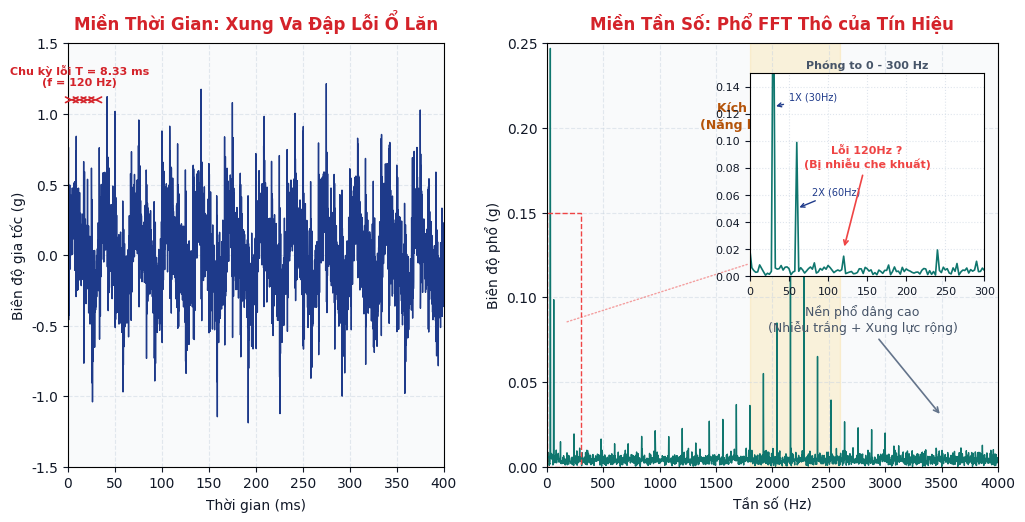

Write the Python code that produced this figure.
import numpy as np
import matplotlib.pyplot as plt
from pathlib import Path

# Định nghĩa đường dẫn cơ sở
base_dir = Path(r"d:\[Lab] HUST\nhà máy")

# Thiết lập font chữ và style đẹp cho slide nền sáng
plt.rcParams['font.family'] = 'sans-serif'
plt.rcParams['font.sans-serif'] = ['Calibri', 'Arial', 'DejaVu Sans']
plt.rcParams['text.color'] = '#111827'
plt.rcParams['axes.labelcolor'] = '#111827'
plt.rcParams['xtick.color'] = '#111827'
plt.rcParams['ytick.color'] = '#111827'

# 1. Khởi tạo dữ liệu giả lập tín hiệu lỗi ổ lăn
fs = 10000  # Tần số lấy mẫu (Hz)
duration = 0.4  # Thời gian thu mẫu (s)
t = np.linspace(0, duration, int(fs * duration), endpoint=False)
N = len(t)

# Tín hiệu rotor thông thường (tần số thấp 30Hz - 1X và 60Hz - 2X)
rotor_signal = 0.25 * np.sin(2 * np.pi * 30 * t) + 0.1 * np.sin(2 * np.pi * 60 * t)

# Tần số lỗi ổ lăn lý thuyết (BPFI hoặc BPFO)
f_defect = 120  # 120 Hz (Tần số va đập lý thuyết)
f_resonance = 2200  # Tần số cộng hưởng của bệ máy (Hz)
decay_factor = 700  # Hệ số dập tắt xung va đập

# Tạo các xung va đập tuần hoàn
impact_signal = np.zeros_like(t)
impact_period = 1.0 / f_defect
impact_times = np.arange(0, duration, impact_period)

for t_start in impact_times:
    mask = t >= t_start
    t_diff = t[mask] - t_start
    # Xung va đập kích thích tần số cộng hưởng của máy
    impact_signal[mask] += 0.8 * np.exp(-decay_factor * t_diff) * np.sin(2 * np.pi * f_resonance * t_diff)

# Nhiễu nền trắng ngẫu nhiên đại diện cho môi trường công nghiệp
np.random.seed(42)
noise = np.random.normal(0, 0.15, N)

# Tín hiệu tổng hợp thu được từ cảm biến gia tốc vỏ máy
raw_signal = rotor_signal + impact_signal + noise

# 2. Tính toán biến đổi Fourier (FFT) thô
fft_vals = np.fft.rfft(raw_signal)
freqs = np.fft.rfftfreq(N, 1/fs)
fft_amps = np.abs(fft_vals) / N * 2

# 3. Vẽ đồ thị
fig = plt.figure(figsize=(12, 5.5), dpi=150, facecolor='white')
gs = fig.add_gridspec(1, 2, width_ratios=[1, 1.2], wspace=0.25)

# --- PANEL TRÁI: MIỀN THỜI GIAN ---
ax_time = fig.add_subplot(gs[0])
ax_time.set_facecolor('#f9fafb')
ax_time.plot(t * 1000, raw_signal, color='#1e3a8a', linewidth=1, label='Tín hiệu rung thô x(t)')
ax_time.set_title('Miền Thời Gian: Xung Va Đập Lỗi Ổ Lăn', fontsize=12, fontweight='bold', pad=10, color='#d4232a')
ax_time.set_xlabel('Thời gian (ms)', fontsize=10, labelpad=5)
ax_time.set_ylabel('Biên độ gia tốc (g)', fontsize=10)
ax_time.grid(True, linestyle='--', alpha=0.5, color='#cbd5e1')
ax_time.set_xlim(0, duration * 1000)
ax_time.set_ylim(-1.5, 1.5)

# Đánh dấu các chu kỳ va đập lỗi
for i, t_start in enumerate(impact_times[:4]):
    ax_time.annotate('', xy=(t_start * 1000, 1.1), xytext=((t_start + impact_period) * 1000, 1.1),
                     arrowprops=dict(arrowstyle='<->', color='#d4232a', lw=1.2))
    if i == 1:
        ax_time.text((t_start + impact_period/2) * 1000, 1.2, f'Chu kỳ lỗi T = {impact_period*1000:.2f} ms\n(f = {f_defect} Hz)',
                     color='#d4232a', fontsize=8, ha='center', fontweight='bold')

# --- PANEL PHẢI: MIỀN TẦN SỐ (PHỔ FFT THÔ) ---
ax_freq = fig.add_subplot(gs[1])
ax_freq.set_facecolor('#f9fafb')
ax_freq.plot(freqs, fft_amps, color='#0f766e', linewidth=1, label='Phổ FFT thô X(f)')
ax_freq.set_title('Miền Tần Số: Phổ FFT Thô của Tín Hiệu', fontsize=12, fontweight='bold', pad=10, color='#d4232a')
ax_freq.set_xlabel('Tần số (Hz)', fontsize=10, labelpad=5)
ax_freq.set_ylabel('Biên độ phổ (g)', fontsize=10)
ax_freq.grid(True, linestyle='--', alpha=0.5, color='#cbd5e1')
ax_freq.set_xlim(0, 4000)
ax_freq.set_ylim(0, 0.25)

# Tô màu làm nổi bật vùng cộng hưởng cơ học
ax_freq.axvspan(1800, 2600, color='#fbbf24', alpha=0.15, label='Vùng cộng hưởng bệ máy (kích thích bởi xung)')
ax_freq.text(2200, 0.20, 'Kích thích cộng hưởng\n(Năng lượng cao dải 2 kHz)', color='#b45309', 
             fontsize=9, ha='center', fontweight='bold')

# Đánh dấu nền phổ dâng cao do va đập và nhiễu
ax_freq.annotate('Nền phổ dâng cao\n(Nhiễu trắng + Xung lực rộng)', xy=(3500, 0.03), xytext=(2800, 0.08),
                 arrowprops=dict(arrowstyle='->', color='#64748b', lw=1.2),
                 fontsize=9, color='#475569', ha='center')

# --- INSET ZOOM: VÙNG TẦN SỐ THẤP (HẠN CHẾ CỦA FFT THÔ) ---
# Tạo một vùng đồ thị nhỏ nằm bên trong panel phải để phóng to dải tần thấp 0 - 300 Hz
ax_inset = ax_freq.inset_axes([0.45, 0.45, 0.52, 0.48])
ax_inset.set_facecolor('#ffffff')
ax_inset.plot(freqs, fft_amps, color='#0f766e', linewidth=1.2)
ax_inset.set_xlim(0, 300)
ax_inset.set_ylim(0, 0.15)
ax_inset.set_title('Phóng to 0 - 300 Hz', fontsize=8, fontweight='bold', pad=3, color='#475569')
ax_inset.grid(True, linestyle=':', alpha=0.6, color='#cbd5e1')
ax_inset.tick_params(labelsize=8)

# Đánh dấu tần số quay rotor 1X và 2X
ax_inset.annotate('1X (30Hz)', xy=(30, 0.125), xytext=(50, 0.13),
                  arrowprops=dict(arrowstyle='->', color='#1e3a8a', lw=1), fontsize=7, color='#1e3a8a')
ax_inset.annotate('2X (60Hz)', xy=(60, 0.05), xytext=(80, 0.06),
                  arrowprops=dict(arrowstyle='->', color='#1e3a8a', lw=1), fontsize=7, color='#1e3a8a')

# Đánh dấu vị trí lỗi lý thuyết BPFO (120 Hz) bị chôn vùi dưới nền nhiễu
ax_inset.annotate('Lỗi 120Hz ?\n(Bị nhiễu che khuất)', xy=(120, 0.02), xytext=(150, 0.08),
                  arrowprops=dict(arrowstyle='->', color='#ef4444', lw=1.2),
                  fontsize=8, color='#ef4444', ha='center', fontweight='bold')

# Vẽ khung chỉ thị vùng phóng to trên đồ thị chính
rect_x = [0, 300, 300, 0, 0]
rect_y = [0, 0, 0.15, 0.15, 0]
ax_freq.plot(rect_x, rect_y, color='#ef4444', linestyle='--', linewidth=1)
ax_freq.annotate('', xy=(150, 0.085), xytext=(1800, 0.12),
                 arrowprops=dict(arrowstyle='-', color='#ef4444', linestyle=':', alpha=0.5))

# Lưu đồ thị ra thư mục figures làm tài liệu slide
figures_dir = base_dir / "figures"
figures_dir.mkdir(parents=True, exist_ok=True)
output_img_path = figures_dir / "fft_limitation_bearing.png"
plt.savefig(str(output_img_path), facecolor='white', bbox_inches='tight', dpi=200)
print(f"[SUCCESS] Đồ thị phân tích FFT lỗi đã được lưu thành công tại: {output_img_path}")
plt.close()
